Dataset: Thermal (GitHub, chen-lu21/plant-disease-detection). Classes: rice leaf brown spot, rice leaf healthy, rice leaf hispa, rice leaf blast.

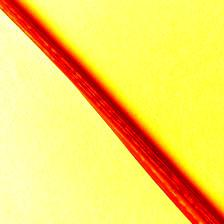
Label: rice leaf blast

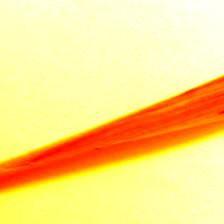
Label: rice leaf brown spot

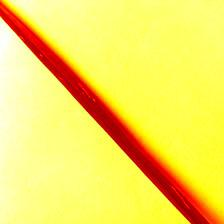
Label: rice leaf hispa

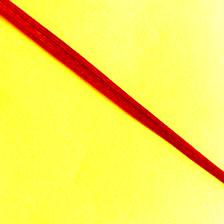
Label: rice leaf hispa

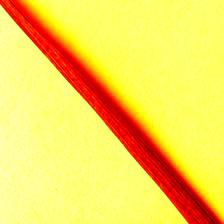
Label: rice leaf healthy

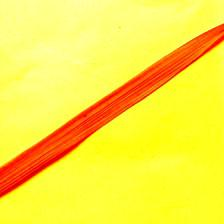
Label: rice leaf brown spot
